Run: headless pygame with SDL's dummy video driver; simulated clock (each Clock.tick advances the game by its frame time, no real sleeping); random seed 0; keys injected as events and as key.get_pressed() state; mouse plan: one left click at the window centre at the start of phase 2, then a move to the lower-right quarter at the start of phase 3.
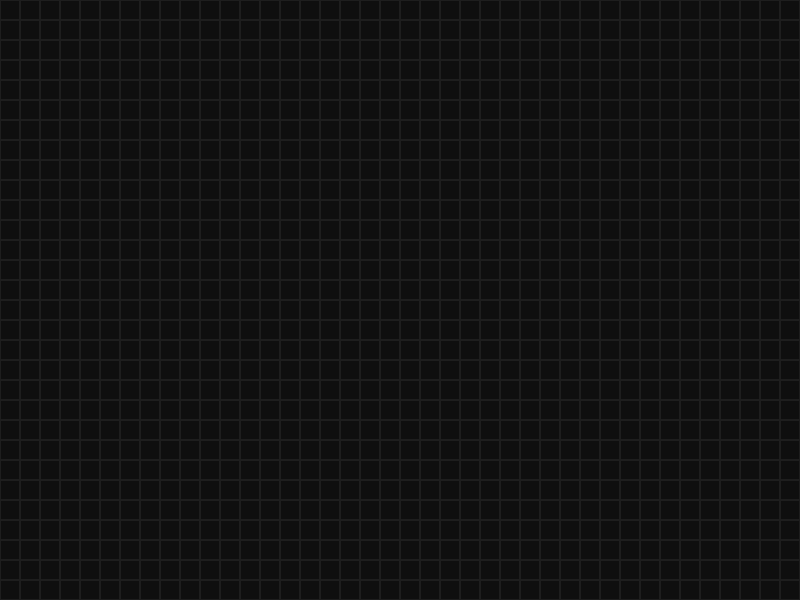
Frame 1 of 4 · flips 1–60 · no input
Frame 2 of 4 · flips 61–180 · clicked the window centre · tapped SPACE, RETURN · held RIGHT (→), D · screen unchanged from frame 1, image omitted
Frame 3 of 4 · flips 181–300 · moved the mouse to the lower-right quarter · held DOWN (↓), S · screen unchanged from frame 2, image omitted
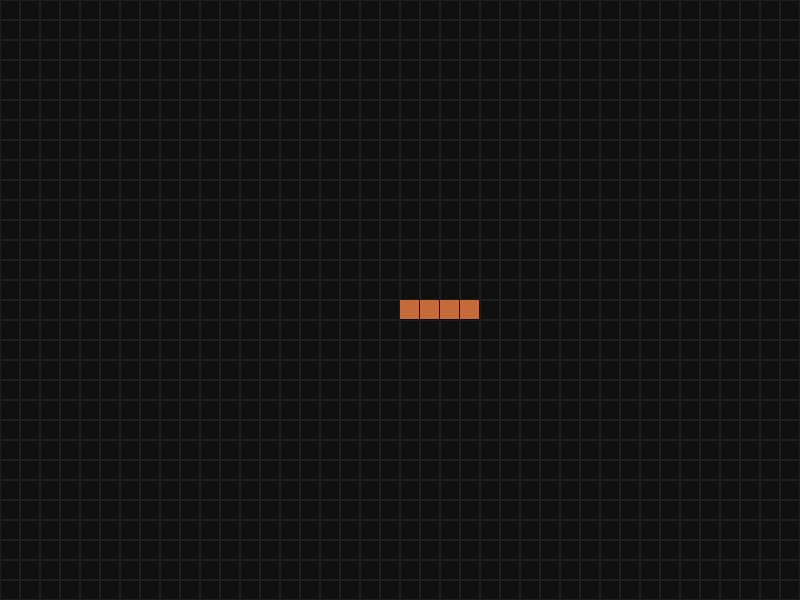
Frame 4 of 4 · flips 301–420 · held LEFT (←), A, UP (↑), W

The pygame program that drew these frames:

import pygame

EMPTY = 0
CABLE = 1
TAIL = 2
ELECTRO = 3
SELECT = 4  # NEU: Modus zum Auswählen
PASTE = 5   # NEU: Modus zum Platzieren

COLOR_BG = (15, 15, 15)
COLOR_GRID = (30, 30, 30)
COLOR_CABLE = (197, 106, 57)
COLOR_TAIL = (137, 55, 39)
COLOR_ELECTRO = (241, 196, 15)
COLOR_SELECT_BOX = (52, 152, 219, 100) # vierter wert für transparenz, lol

mini_trans = {
    EMPTY : "Empty Cell",
    CABLE : "Cable",
    TAIL : "Tail",
    ELECTRO : "Electro",
    SELECT: "Select Area",
    PASTE: "Paste Blueprint"
}

class Main:
    def __init__(self, screen_width, screen_height, grid_height, grid_width):
        self.is_running = True
        self.grid_height = grid_height
        self.grid_width = grid_width
        self.screen_height = screen_height
        self.screen_width = screen_width

        self.cell_size = 20
        self.scaled_cell = 20
        self.visibility_scale = 100

        self.cam = Camera()
        self.domain = Grid(self.grid_height, self.grid_width)
        self.is_paused = True
        self.current_tool = CABLE

        self.select_start = None  # (grid_x, grid_y) beim ersten Klick
        self.select_end = None    # (grid_x, grid_y) beim Ziehen
        self.saved_blueprint = None  # Liste von (rel_x, rel_y, wert)

        self.surface = pygame.display.set_mode((screen_width, screen_height))

    def update(self, keys, dt):
        self.cam.update(
            keys = keys,
            grid_height = self.grid_height,
            grid_width = self.grid_width,
            screen_height = self.screen_height,
            screen_width = self.screen_width,
            cell_size = self.scaled_cell
        )
        if not self.is_paused:
            self.domain.update(
                dt = dt,
                grid_height = self.grid_height,
                grid_width = self.grid_width
            )

    def draw(self, rect_size):
        self.surface.fill(COLOR_BG)

        start_col = int(self.cam.camera_x // self.scaled_cell)
        end_col = int((self.cam.camera_x + self.screen_width) // self.scaled_cell + 1)
        start_row = int(self.cam.camera_y // self.scaled_cell)
        end_row = int((self.cam.camera_y + self.screen_height) // self.scaled_cell + 1)
        
        for x in range(max(0, start_col), min(self.grid_width, end_col)):
            for y in range(max(0, start_row), min(self.grid_height, end_row)):
                
                screen_x = x * self.scaled_cell - self.cam.camera_x
                screen_y = y * self.scaled_cell - self.cam.camera_y
                
                cell_state = self.domain.grid[x][y]

                if cell_state == CABLE:
                    pygame.draw.rect(self.surface, COLOR_CABLE, (screen_x, screen_y, rect_size, rect_size))
                elif cell_state == TAIL:
                    pygame.draw.rect(self.surface, COLOR_TAIL, (screen_x, screen_y, rect_size, rect_size))
                elif cell_state == ELECTRO:
                    pygame.draw.rect(self.surface, COLOR_ELECTRO, (screen_x, screen_y, rect_size, rect_size))
                else:
                    if self.visibility_scale > 40: 
                        pygame.draw.rect(self.surface, COLOR_GRID, (screen_x, screen_y, int(self.scaled_cell), int(self.scaled_cell)), 1)
                    
        if self.current_tool == SELECT and self.select_start and self.select_end:
            x1 = min(self.select_start[0], self.select_end[0]) * self.scaled_cell - self.cam.camera_x
            y1 = min(self.select_start[1], self.select_end[1]) * self.scaled_cell - self.cam.camera_y
            x2 = (max(self.select_start[0], self.select_end[0]) + 1) * self.scaled_cell - self.cam.camera_x
            y2 = (max(self.select_start[1], self.select_end[1]) + 1) * self.scaled_cell - self.cam.camera_y
            
            if x2 - x1 > 0 and y2 - y1 > 0:
                s = pygame.Surface((x2 - x1, y2 - y1), pygame.SRCALPHA)
                s.fill(COLOR_SELECT_BOX)
                self.surface.blit(s, (x1, y1))

        if self.current_tool == PASTE and self.saved_blueprint:
            mx, my = pygame.mouse.get_pos()
            gx = int((mx + self.cam.camera_x) // self.scaled_cell)
            gy = int((my + self.cam.camera_y) // self.scaled_cell)
            
        if self.current_tool == PASTE and self.saved_blueprint:
            mx, my = pygame.mouse.get_pos()
            gx = int((mx + self.cam.camera_x) // self.scaled_cell)
            gy = int((my + self.cam.camera_y) // self.scaled_cell)
            
            for rx, ry, val in self.saved_blueprint:
                sx = (gx + rx) * self.scaled_cell - self.cam.camera_x
                sx_y = (gy + ry) * self.scaled_cell - self.cam.camera_y
                
                pygame.draw.rect(self.surface, COLOR_CABLE, (sx, sx_y, rect_size, rect_size))
                pygame.draw.rect(self.surface, (255,255,255), (sx, sx_y, rect_size, rect_size), 1)

    def _set_caption(self):
        if self.is_paused:
            pygame.display.set_caption(f"Cable Domain - PAUSED (Tool: {mini_trans[self.current_tool]})")
        else:
            pygame.display.set_caption(f"Cable Domain - RUNNING (Active Electrons: {len(self.domain.active_list)})")

class Camera:
    def __init__(self):
        self.camera_x = 0
        self.camera_y = 0
        self.scroll_speed = 15

    def update(self, keys, grid_height, grid_width, screen_height, screen_width, cell_size):
        if keys[pygame.K_a] or keys[pygame.K_LEFT]:  self.camera_x -= self.scroll_speed
        if keys[pygame.K_d] or keys[pygame.K_RIGHT]: self.camera_x += self.scroll_speed
        if keys[pygame.K_w] or keys[pygame.K_UP]:    self.camera_y -= self.scroll_speed
        if keys[pygame.K_s] or keys[pygame.K_DOWN]:  self.camera_y += self.scroll_speed
        
        max_x = max(0, grid_width * cell_size - screen_width)
        max_y = max(0, grid_height * cell_size - screen_height)

        self.camera_x = max(0, min(self.camera_x, max_x))
        self.camera_y = max(0, min(self.camera_y, max_y))

class Grid:
    def __init__(self, grid_height, grid_width):
        self.grid = [[EMPTY for _ in range(grid_height)] for _ in range(grid_width)]
        self.active_list = set()
        self.sim_speed = 100
        self.sim_timer = 0

    def update(self, dt, grid_height, grid_width):
        self.sim_timer += dt
        if self.sim_timer >= self.sim_speed:
            self.sim_timer = 0

            next_grid_changes = {}
            candidates = {}

            for x, y in list(self.active_list):
                cur_state = self.grid[x][y]

                if cur_state == TAIL:
                    next_grid_changes[(x, y)] = CABLE

                elif cur_state == ELECTRO:
                    next_grid_changes[(x, y)] = TAIL

                    for dx in (-1, 0, 1):
                        for dy in (-1, 0, 1):
                            if dx == 0 and dy == 0:
                                continue

                            nx, ny = x + dx, y + dy

                            if 0 <= nx < grid_width and 0 <= ny < grid_height:
                                if self.grid[nx][ny] == CABLE:
                                    candidates[(nx, ny)] = candidates.get((nx, ny), 0) + 1

            for (x, y), head_count in candidates.items():
                if 0 < head_count <= 2:
                    next_grid_changes[(x, y)] = ELECTRO
            
            self.active_list.clear()

            for (x, y), new_val in next_grid_changes.items():
                self.grid[x][y] = new_val
                if new_val in (ELECTRO, TAIL):
                    self.active_list.add((x, y))


def main():
    screen_height = 600
    screen_width = 800
    grid_height = 500
    grid_width = 4000

    pygame.init()    
    clock = pygame.time.Clock()

    control_freak = Main(
        screen_height = screen_height, 
        screen_width = screen_width,
        grid_height = grid_height,
        grid_width = grid_width
    )
    

    while control_freak.is_running:
        dt = clock.tick(60)
        keys = pygame.key.get_pressed()
        control_freak._set_caption()

        scale = control_freak.visibility_scale / 100
        control_freak.scaled_cell = control_freak.cell_size * scale
        rect_size = max(1, int(control_freak.scaled_cell - 1))
        
        for event in pygame.event.get():
            if event.type == pygame.QUIT: 
                control_freak.is_running = False

            if event.type == pygame.KEYDOWN:

                if event.key == pygame.K_SPACE:
                    control_freak.is_paused = not control_freak.is_paused

                if event.key == pygame.K_1: control_freak.current_tool = CABLE
                if event.key == pygame.K_2: control_freak.current_tool = TAIL
                if event.key == pygame.K_3: control_freak.current_tool = ELECTRO
                if event.key == pygame.K_4: control_freak.current_tool = SELECT
                if event.key == pygame.K_5: control_freak.current_tool = PASTE

                if keys[pygame.K_LCTRL] or keys[pygame.K_RCTRL]:

                    if event.key == pygame.K_MINUS:
                        control_freak.visibility_scale = max(25, control_freak.visibility_scale - 5)

                    elif event.key == pygame.K_PLUS: 
                        control_freak.visibility_scale = min(250, control_freak.visibility_scale + 5)


            if event.type == pygame.MOUSEBUTTONUP:
                # 1 -> Linksklick (halt nur hoch, also nicht klick
                #                  sondern maybe Linksreleas?)
                if event.button == 1 and control_freak.current_tool == SELECT:
                    if control_freak.select_start and control_freak.select_end:

                        x1 = min(control_freak.select_start[0], control_freak.select_end[0])
                        y1 = min(control_freak.select_start[1], control_freak.select_end[1])
                        x2 = max(control_freak.select_start[0], control_freak.select_end[0])
                        y2 = max(control_freak.select_start[1], control_freak.select_end[1])
                        
                        # Blaupause (relativ zur oberen linken Ecke x1, y1)
                        blueprint = []
                        for x in range(x1, x2 + 1):
                            for y in range(y1, y2 + 1):
                                val = control_freak.domain.grid[x][y]
                                if val != EMPTY:
                                    blueprint.append((x - x1, y - y1, val))
                        
                        control_freak.saved_blueprint = blueprint
                        print(f"[Blueprint] Gespeichert! {len(blueprint)} Zellen kopiert.")
                        
                        control_freak.current_tool = PASTE
                    
                    control_freak.select_start = None
                    control_freak.select_end = None

        control_freak.update(keys = keys, dt = dt)
        
        mouse_buttons = pygame.mouse.get_pressed()
        mouse_x, mouse_y = pygame.mouse.get_pos()
        
        real_x = mouse_x + control_freak.cam.camera_x
        real_y = mouse_y + control_freak.cam.camera_y
        
        grid_x = int(real_x // control_freak.scaled_cell)
        grid_y = int(real_y // control_freak.scaled_cell)

        if 0 <= grid_x < grid_width and 0 <= grid_y < grid_height:
            if mouse_buttons[0]: # Linksklick (setzen)
                
                if control_freak.current_tool == SELECT:

                    if control_freak.select_start is None:
                        control_freak.select_start = (grid_x, grid_y)

                    control_freak.select_end = (grid_x, grid_y)
                    
                elif control_freak.current_tool == PASTE:
                    if control_freak.saved_blueprint:
                        for rx, ry, val in control_freak.saved_blueprint:
                            tx, ty = grid_x + rx, grid_y + ry

                            if 0 <= tx < grid_width and 0 <= ty < grid_height:
                                # Strom soll nicht mit!!!!
                                if val in (ELECTRO, TAIL): 
                                    val = CABLE

                                control_freak.domain.grid[tx][ty] = val
                                control_freak.domain.active_list.discard((tx, ty))

                else: 
                    control_freak.domain.grid[grid_x][grid_y] = control_freak.current_tool

                    if control_freak.current_tool in (ELECTRO, TAIL):
                        control_freak.domain.active_list.add((grid_x, grid_y))

            elif mouse_buttons[2]: # Rechtsklick (Löschen)
                control_freak.domain.grid[grid_x][grid_y] = EMPTY
                control_freak.domain.active_list.discard((grid_x, grid_y))
        
        control_freak.draw(rect_size)
        pygame.display.update()

    pygame.quit()

if __name__ == "__main__":
    main()
